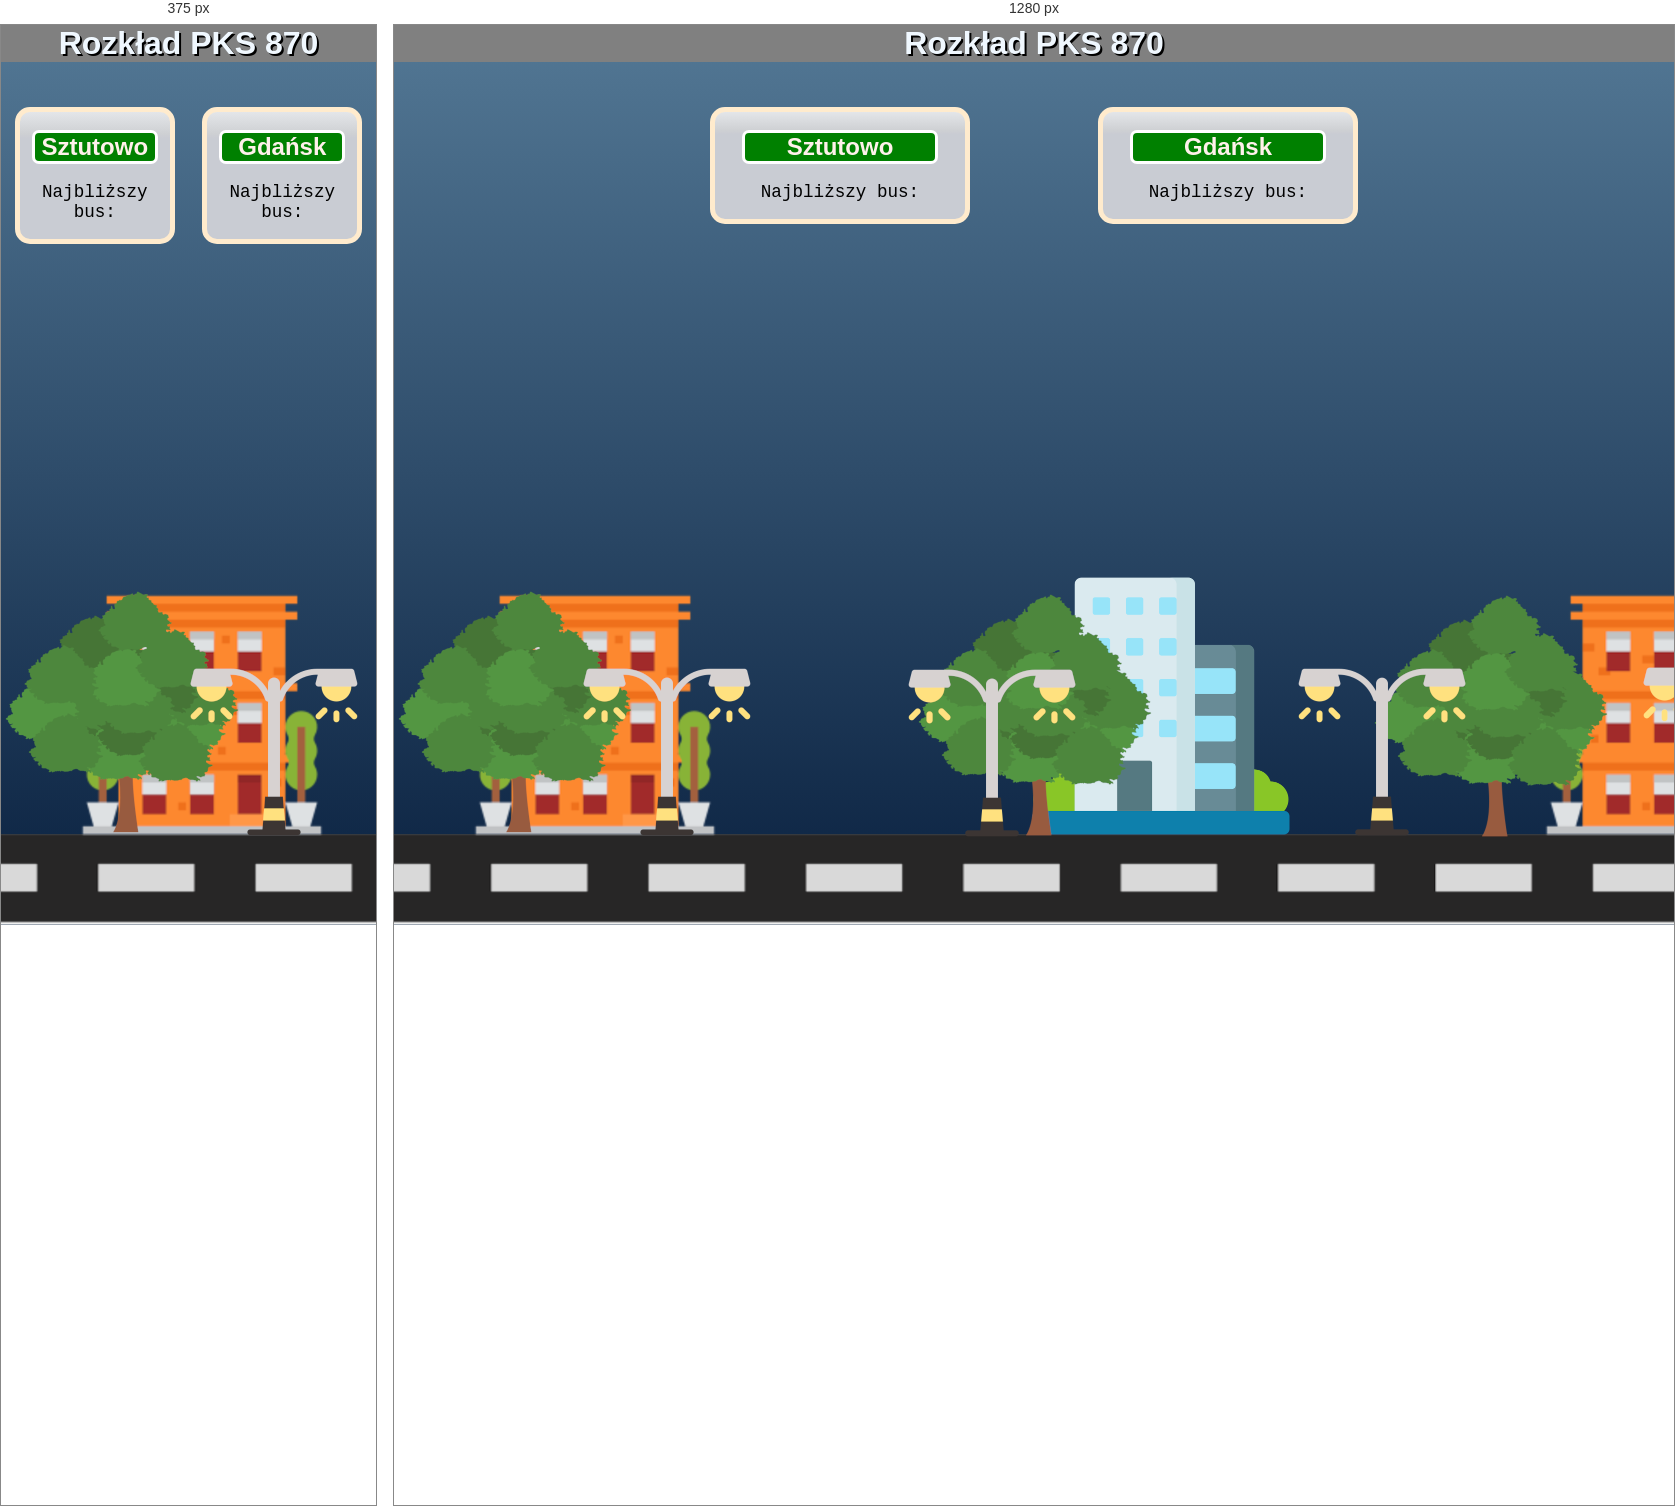
Rendered at 375 px and 1280 px, left to right.

<!-- file: index.html -->
<!DOCTYPE html>
<html lang="en">
<head>
    <meta charset="UTF-8">
    <meta name="viewport" content="width=device-width, initial-scale=1.0">
    <link rel="stylesheet" href="styl.css">
    <title>busFinder</title>
</head>
<body>

    <div class="scene">
        <header>
            <h1 class="app_title">Rozkład PKS 870</h1>
        </header>
        <section class="data_display_section">
            <div class="box" id="left">
                <div class="board">
                    <h2 class="departure_city">Sztutowo</h2>
                </div>
                <div class="arrival_data">
                    <p class="departure_houer">Najbliższy bus:<br></p>
                </div>
            </div>
            <div class="box" id="right">
                <div class="board">
                    <h2 class="arrival_city">Gdańsk</h2>
                </div>
                <div class="arrival_data">
                    <p class="arrival_houer">Najbliższy bus:<br></p>
                </div>
            </div>
        </section>
        <div class="surface"></div>
            <div class="bus">
                <img src="assets/busYellow.png" alt="">
          
        </div>
    </div>

    <script src="app.js"></script>
</body>
</html>

/* @media block from styl.css */
@media (min-width: 650px) {
    .data_display_section {
        justify-content: center;
    }
    .box{
        margin:0 5vw;
    }
  }